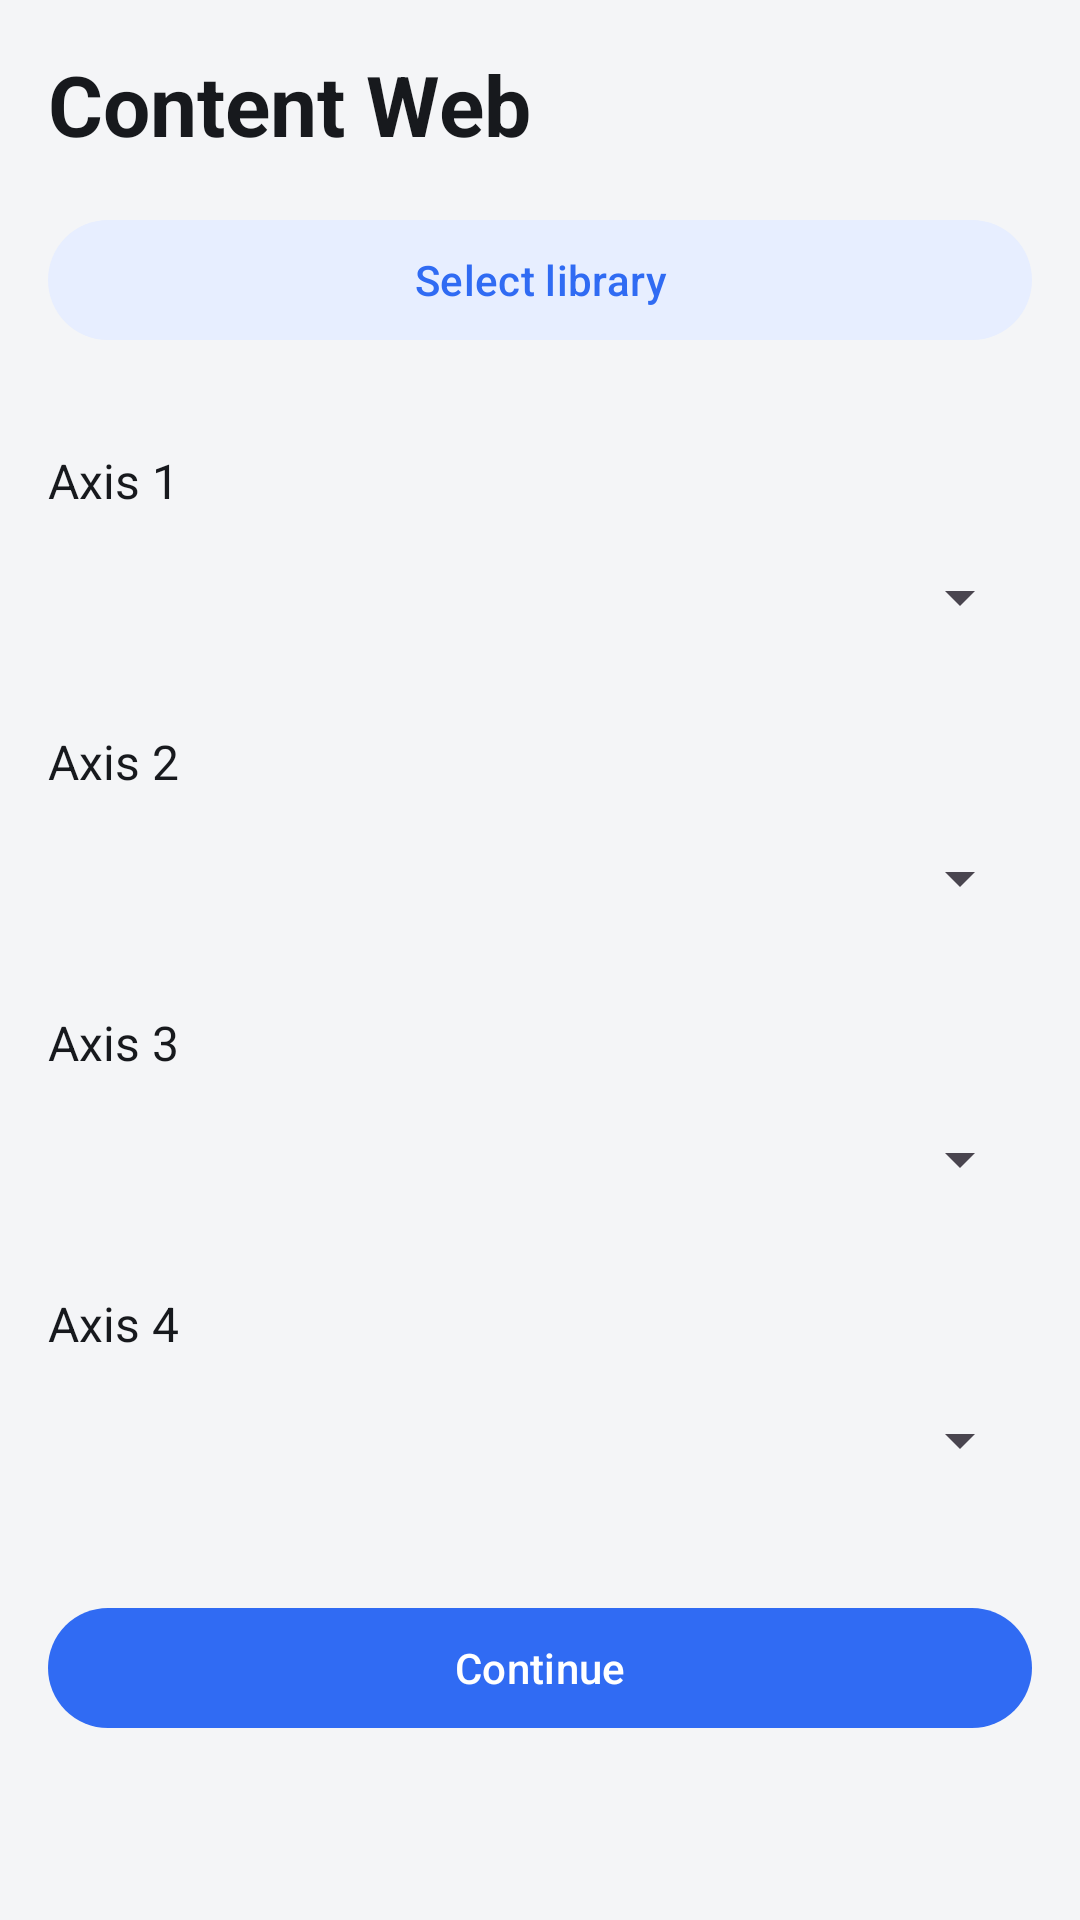

This screen was rendered from an Android layout file. Write that file and the resources it references.
<!-- AndroidManifest.xml: application theme Theme.Conditions -->
<!-- res/layout/fragment_context_web.xml -->
<LinearLayout xmlns:android="http://schemas.android.com/apk/res/android" xmlns:app="http://schemas.android.com/apk/res-auto"
    android:layout_width="match_parent" android:layout_height="match_parent"
    android:orientation="vertical" android:padding="16dp" android:background="#F4F5F7">
    <LinearLayout android:layout_width="match_parent" android:layout_height="wrap_content" android:gravity="center_vertical">
        <ImageButton android:id="@+id/web_back" android:layout_width="48dp" android:layout_height="48dp"
            android:src="@drawable/icon_back" android:background="@android:color/transparent" android:padding="12dp"
            android:contentDescription="Back" android:visibility="gone" />
        <TextView android:layout_width="0dp" android:layout_weight="1" android:layout_height="wrap_content"
            android:text="Content Web" android:textColor="#17191D" android:textSize="28sp" android:textStyle="bold" />
        <ImageButton android:id="@+id/web_display" android:layout_width="48dp" android:layout_height="48dp"
            android:src="@android:drawable/ic_menu_view" android:background="@android:color/transparent"
            android:padding="12dp" android:contentDescription="Select items to display" android:visibility="gone" />
    </LinearLayout>
    <ScrollView android:id="@+id/web_setup" android:layout_width="match_parent" android:layout_height="0dp" android:layout_weight="1">
        <LinearLayout android:id="@+id/web_setup_content" android:layout_width="match_parent" android:layout_height="wrap_content" android:orientation="vertical">
        <LinearLayout android:id="@+id/web_controls" android:layout_width="match_parent" android:layout_height="wrap_content" android:orientation="vertical">
            <com.google.android.material.button.MaterialButton android:id="@+id/select_library"
                android:layout_width="match_parent" android:layout_height="wrap_content" android:layout_marginTop="16dp"
                android:text="Select library" android:textAllCaps="false" android:textColor="#306BF3" app:backgroundTint="#E7EEFF" />
            <com.google.android.material.button.MaterialButton android:id="@+id/web_reshuffle"
                android:layout_width="match_parent" android:layout_height="wrap_content" android:visibility="gone"
                android:text="Reshuffle" android:textAllCaps="false" android:textColor="#306BF3" app:backgroundTint="#E7EEFF" />
            <TextView android:layout_width="match_parent" android:layout_height="wrap_content"
                android:layout_marginTop="32dp" android:text="Axis 1" android:textSize="16sp" android:textColor="#17191D" />
            <Spinner android:id="@+id/web_x" android:layout_width="match_parent" android:layout_height="56dp" />
            <TextView android:layout_width="match_parent" android:layout_height="wrap_content"
                android:layout_marginTop="16dp" android:text="Axis 2" android:textSize="16sp" android:textColor="#17191D" />
            <Spinner android:id="@+id/web_y" android:layout_width="match_parent" android:layout_height="56dp" />
            <TextView android:layout_width="match_parent" android:layout_height="wrap_content"
                android:id="@+id/web_z_label" android:layout_marginTop="16dp" android:text="Axis 3" android:textSize="16sp" android:textColor="#17191D" />
            <Spinner android:id="@+id/web_z" android:layout_width="match_parent" android:layout_height="56dp" />
            <TextView android:layout_width="match_parent" android:layout_height="wrap_content"
                android:id="@+id/web_w_label" android:layout_marginTop="16dp" android:text="Axis 4" android:textSize="16sp" android:textColor="#17191D" />
            <Spinner android:id="@+id/web_w" android:layout_width="match_parent" android:layout_height="56dp" />
            <LinearLayout android:id="@+id/web_neighbors" android:layout_width="match_parent" android:layout_height="wrap_content" android:orientation="vertical" android:visibility="gone">
                <CheckBox android:id="@+id/web_edges" android:layout_width="match_parent" android:layout_height="wrap_content" android:text="Nearest neighbors" />
                <Button android:id="@+id/web_neighbor_count" android:layout_width="match_parent" android:layout_height="wrap_content" android:text="Neighbors per item: 1" android:textAllCaps="false" />
                <Button android:id="@+id/web_metric" android:layout_width="match_parent" android:layout_height="wrap_content" android:text="Adjust similarity" android:textAllCaps="false" />
            </LinearLayout>
            <com.google.android.material.button.MaterialButton android:id="@+id/web_continue"
                android:layout_width="match_parent" android:layout_height="wrap_content" android:layout_marginTop="24dp"
                android:text="Continue" android:textAllCaps="false" app:backgroundTint="#306BF3" android:textColor="#FFFFFF" />
            <TextView android:id="@+id/web_status" android:layout_width="match_parent" android:layout_height="wrap_content"
                android:layout_marginTop="8dp" android:textColor="#626873" />
        </LinearLayout>
        </LinearLayout>
    </ScrollView>
    <LinearLayout android:id="@+id/web_figure" android:layout_width="match_parent" android:layout_height="0dp"
        android:layout_weight="1" android:orientation="vertical" android:visibility="gone">
        <TextView android:id="@+id/web_library_title" android:layout_width="match_parent" android:layout_height="wrap_content"
            android:paddingTop="12dp" android:paddingBottom="16dp" android:textColor="#17191D" android:textSize="20sp" />
        <ScrollView android:layout_width="match_parent" android:layout_height="match_parent">
            <LinearLayout android:layout_width="match_parent" android:layout_height="wrap_content" android:orientation="vertical">
                <LinearLayout android:id="@+id/web_body" android:layout_width="match_parent" android:layout_height="wrap_content" android:orientation="vertical" />
                <LinearLayout android:id="@+id/web_figure_controls" android:layout_width="match_parent" android:layout_height="wrap_content" android:orientation="vertical" />
            </LinearLayout>
        </ScrollView>
    </LinearLayout>
    <FrameLayout android:layout_width="0dp" android:layout_height="0dp" android:visibility="gone">
        <include layout="@layout/view_live_conditions" />
    </FrameLayout>
</LinearLayout>
<!-- res/layout/view_live_conditions.xml (included above) -->
<?xml version="1.0" encoding="utf-8"?>
        <com.google.android.material.card.MaterialCardView xmlns:android="http://schemas.android.com/apk/res/android"
            xmlns:app="http://schemas.android.com/apk/res-auto"
            android:id="@+id/live_conditions_card"
            android:layout_width="match_parent"
            android:layout_height="wrap_content"
            android:layout_marginTop="8dp"
            app:cardBackgroundColor="#FFFFFF"
            app:cardCornerRadius="12dp"
            app:cardElevation="0dp"
            app:strokeColor="#DDE1E7"
            app:strokeWidth="1dp">
            <LinearLayout
                android:layout_width="match_parent"
                android:layout_height="wrap_content"
                android:padding="8dp"
                android:orientation="vertical">
                <LinearLayout
                    android:layout_width="match_parent"
                    android:layout_height="wrap_content"
                    android:orientation="horizontal"
                    android:gravity="center_vertical">
                    <View
                        android:layout_width="6dp"
                        android:layout_height="6dp"
                        android:layout_marginEnd="6dp"
                        android:background="@drawable/green_dot"
                        android:importantForAccessibility="no" />
                    <TextView
                        android:layout_width="wrap_content"
                        android:layout_height="wrap_content"
                        android:text="@string/live_conditions"
                        android:textColor="#17191D"
                        android:textStyle="bold"
                        android:textSize="11sp" />
                </LinearLayout>
                <androidx.constraintlayout.widget.ConstraintLayout
                    android:layout_width="match_parent"
                    android:layout_height="wrap_content"
                    android:layout_marginTop="6dp">
                    <TextClock
                        android:id="@+id/live_time"
                        style="@style/ConditionBadge"
                        
                        android:format12Hour="'Time:' h:mm a"
                        android:format24Hour="'Time:' HH:mm" />
                    <TextView
                        android:id="@+id/live_location"
                        style="@style/ConditionBadge"
                        android:visibility="gone" />
                    <TextView
                        android:id="@+id/live_battery"
                        style="@style/ConditionBadge"
                        android:visibility="gone" />
                    <TextView
                        android:id="@+id/live_bluetooth"
                        style="@style/ConditionBadge"
                        android:visibility="gone" />
                    <TextView
                        android:id="@+id/live_wifi"
                        style="@style/ConditionBadge"
                        android:visibility="gone" />
                    <TextView
                        android:id="@+id/live_history"
                        style="@style/ConditionBadge"
                        android:visibility="gone" />
                    <TextView
                        android:id="@+id/live_environment"
                        style="@style/ConditionBadge"
                        android:visibility="gone" />
                    <androidx.constraintlayout.helper.widget.Flow
                        android:id="@+id/condition_flow"
                        android:layout_width="0dp"
                        android:layout_height="wrap_content"
                        app:layout_constraintStart_toStartOf="parent"
                        app:layout_constraintEnd_toEndOf="parent"
                        app:layout_constraintTop_toTopOf="parent"
                        app:layout_constraintBottom_toBottomOf="parent"
                        app:constraint_referenced_ids="live_time,live_location,live_battery,live_bluetooth,live_wifi,live_history,live_environment"
                        app:flow_wrapMode="chain"
                        app:flow_maxElementsWrap="4"
                        app:flow_horizontalStyle="packed"
                        app:flow_horizontalBias="0"
                        app:flow_horizontalGap="6dp"
                        app:flow_verticalGap="4dp" />
                </androidx.constraintlayout.widget.ConstraintLayout>

            </LinearLayout>
        </com.google.android.material.card.MaterialCardView>
<!-- resources referenced by this layout -->
<resources>
  <!-- drawable icon_back (drawable) -->
  <vector xmlns:android="http://schemas.android.com/apk/res/android"
      android:width="24dp" android:height="24dp"
      android:viewportWidth="24" android:viewportHeight="24">
      <path android:fillColor="#30343B"
          android:pathData="M20,11H7.83l5.59,-5.59L12,4l-8,8 8,8 1.42,-1.41L7.83,13H20z" />
  </vector>
  <string name="live_conditions">LIVE CONDITIONS</string>
  <style name="ConditionBadge">
          <item name="android:layout_width">wrap_content</item>
          <item name="android:layout_height">wrap_content</item>
          <item name="android:paddingLeft">8dp</item>
          <item name="android:paddingRight">8dp</item>
          <item name="android:paddingTop">2dp</item>
          <item name="android:paddingBottom">2dp</item>
          <item name="android:background">@drawable/time_badge</item>
          <item name="android:textColor">#2E7D32</item>
          <item name="android:textSize">12sp</item>
          <item name="android:maxWidth">260dp</item>
      </style>
  <style name="Theme.Conditions" parent="Base.Theme.Conditions" />
  <!-- drawable time_badge (drawable) -->
  <shape xmlns:android="http://schemas.android.com/apk/res/android">
      <solid android:color="#E6F4EA" />
      <corners android:radius="6dp" />
  </shape>
  <style name="Base.Theme.Conditions" parent="Theme.Material3.DayNight.NoActionBar">
          
          
      </style>
</resources>
